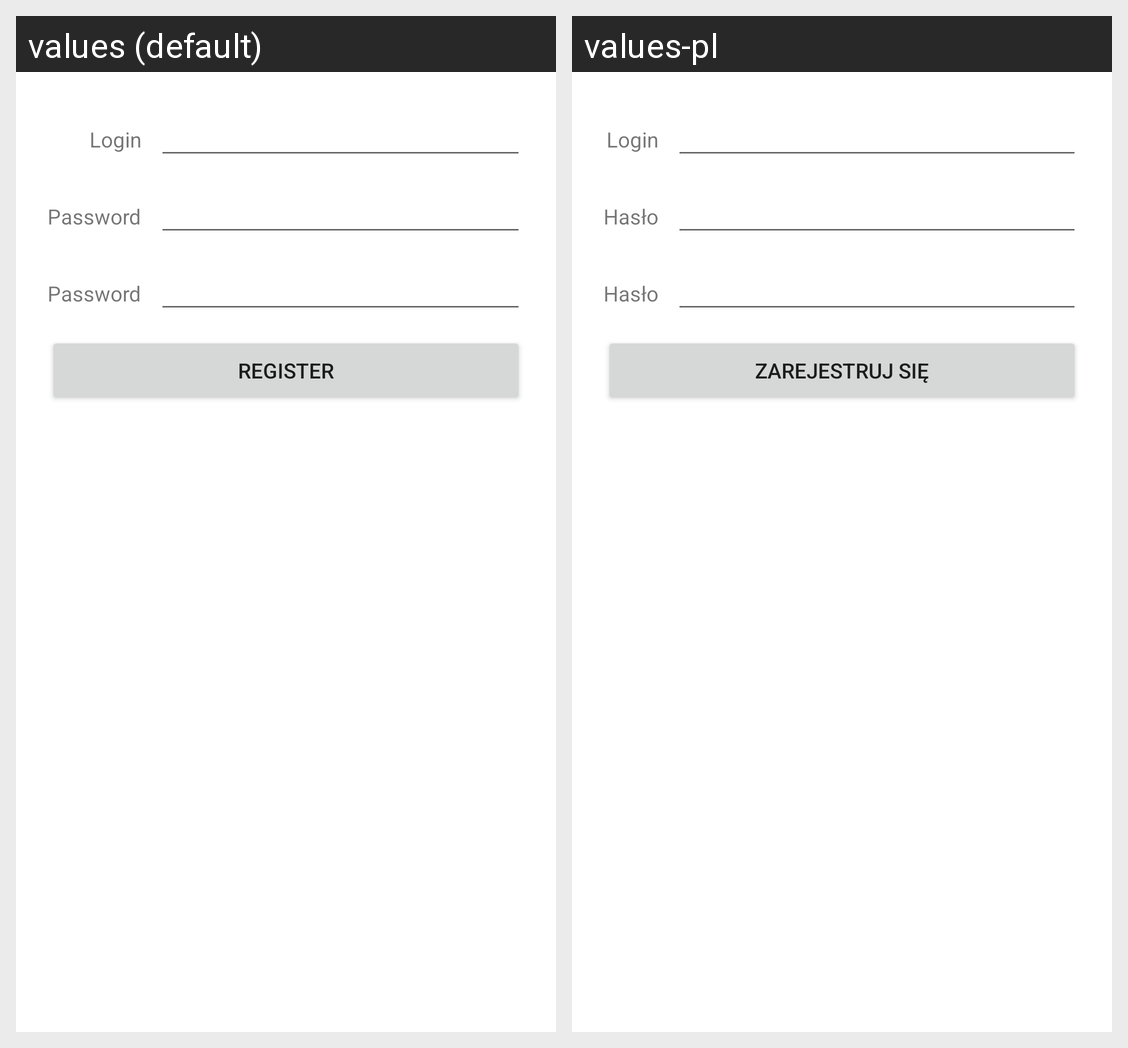

Here is an Android app screen in its default locale and in the app's own translations. Write out the translated-string differences for the strings that appear on this screen.
Android screen res/layout/activity_rejestracja.xml rendered under 2 locales, left to right: values (default), values-pl. Device: Nexus 5 (rendered at 1080×1920; each locale shown at half size, 540×960, under a caption strip naming it); theme Theme.Foodapk.
Strings drawn on this screen, with the default value and each locale's value (text and hints the layout hard-codes, and strings that could not be matched under every locale, appear in the picture but are not listed):

login
  values: Login
  values-pl: Login

haslo
  values: Password
  values-pl: Hasło

zarejestruj
  values: Register
  values-pl: Zarejestruj się
